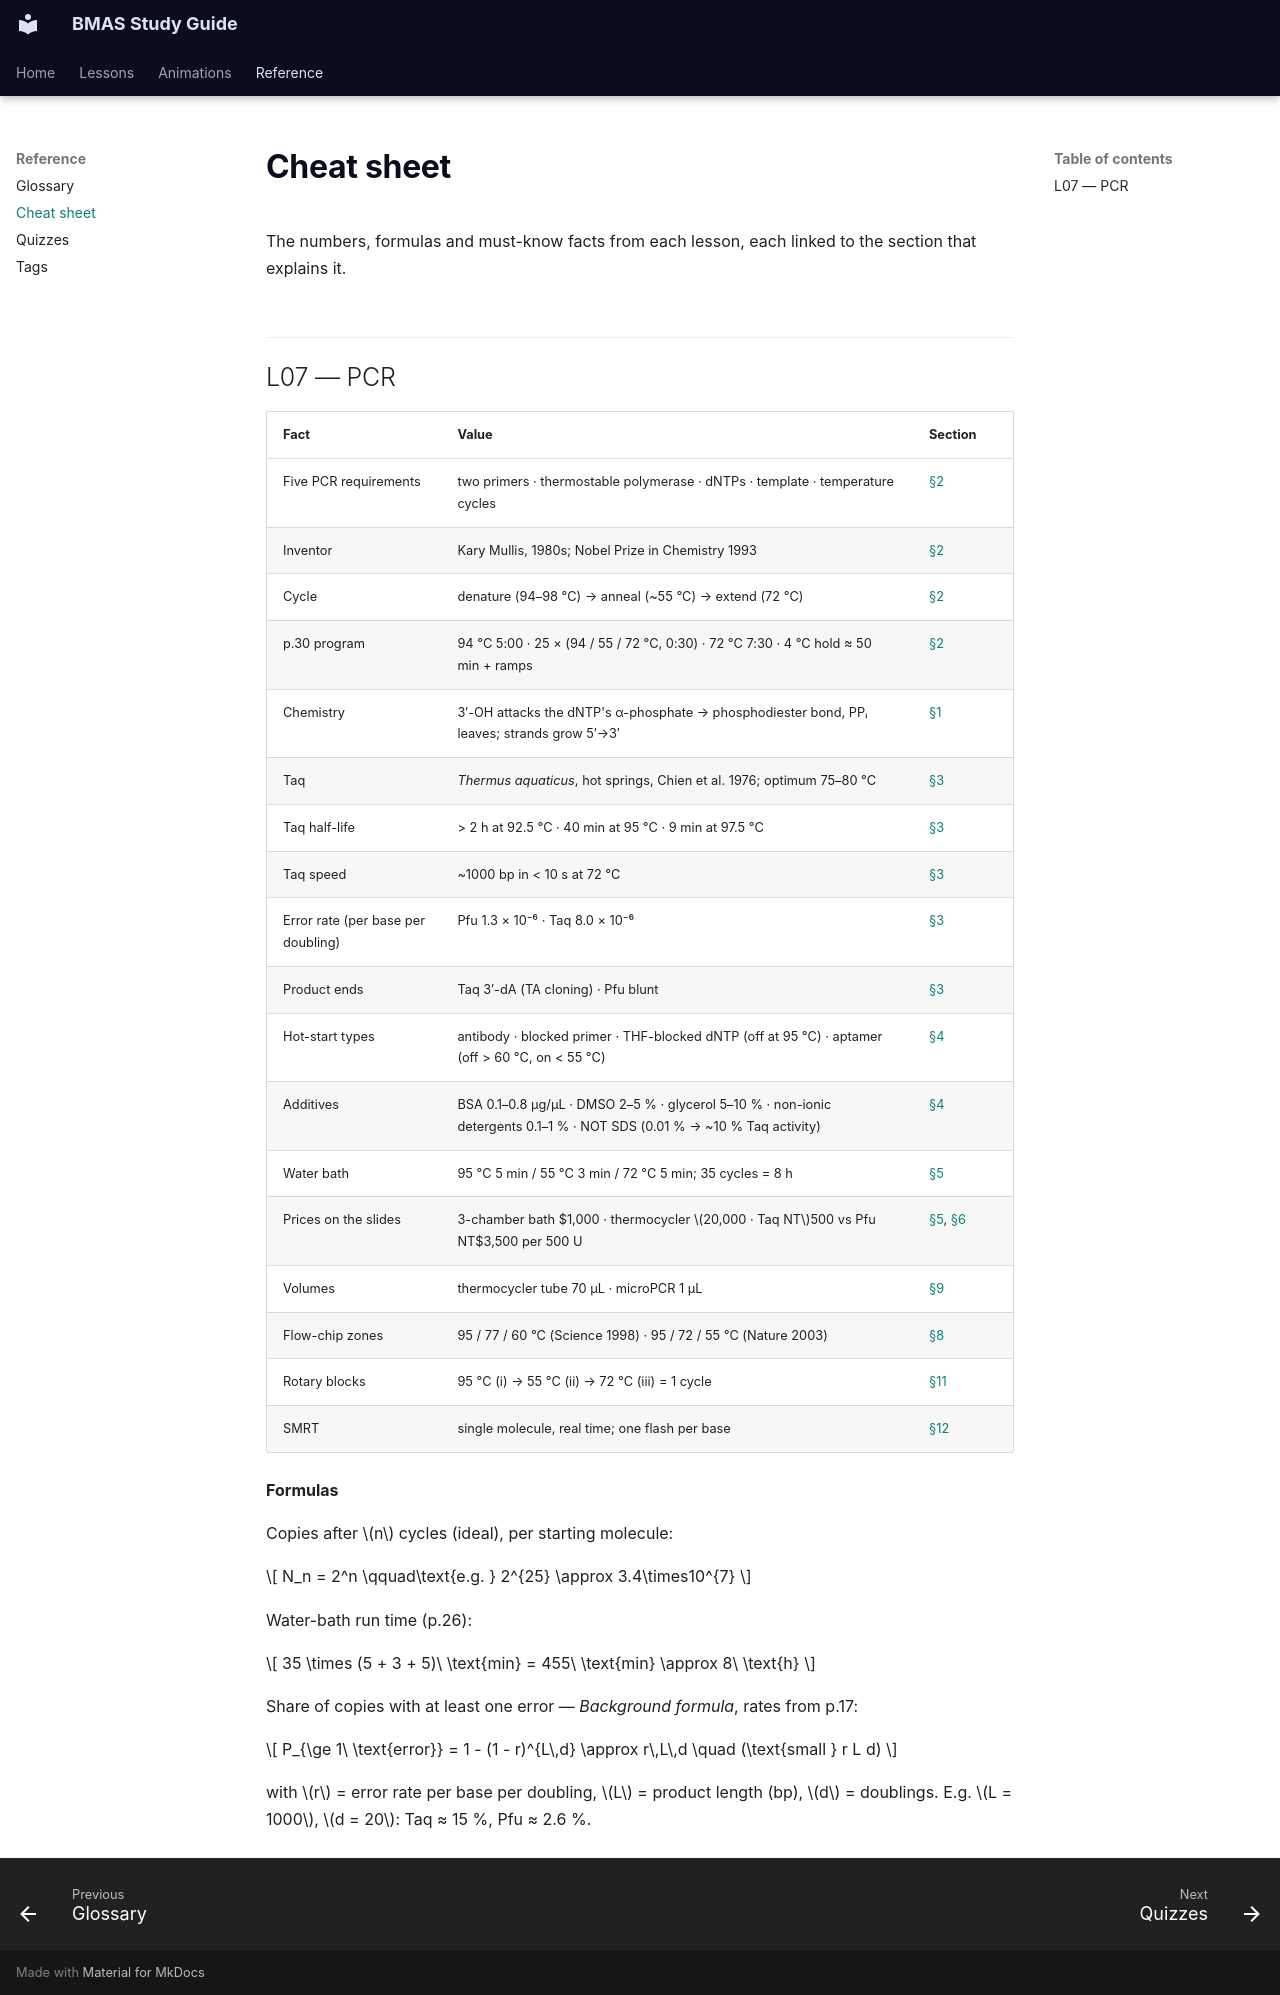

repository: Ashurali/bmas-study-guide · page: reference/cheat-sheet/index.html · generator: mkdocs

---
title: "Cheat sheet"
---

# Cheat sheet

The numbers, formulas and must-know facts from each lesson, each linked to
the section that explains it.

## L07 — PCR

| Fact | Value | Section |
|---|---|---|
| Five PCR requirements | two primers · thermostable polymerase · dNTPs · template · temperature cycles | [§2](../lessons/l07-pcr/index.md#2-the-pcr-cycle) |
| Inventor | Kary Mullis, 1980s; Nobel Prize in Chemistry 1993 | [§2](../lessons/l07-pcr/index.md#2-the-pcr-cycle) |
| Cycle | denature (94–98 °C) → anneal (~55 °C) → extend (72 °C) | [§2](../lessons/l07-pcr/index.md#2-the-pcr-cycle) |
| p.30 program | 94 °C 5:00 · 25 × (94 / 55 / 72 °C, 0:30) · 72 °C 7:30 · 4 °C hold ≈ 50 min + ramps | [§2](../lessons/l07-pcr/index.md#2-the-pcr-cycle) |
| Chemistry | 3′-OH attacks the dNTP's α-phosphate → phosphodiester bond, PPᵢ leaves; strands grow 5′→3′ | [§1](../lessons/l07-pcr/index.md#1-dna-replication) |
| Taq | *Thermus aquaticus*, hot springs, Chien et al. 1976; optimum 75–80 °C | [§3](../lessons/l07-pcr/index.md#3-the-polymerase-taq-vs-pfu) |
| Taq half-life | > 2 h at 92.5 °C · 40 min at 95 °C · 9 min at 97.5 °C | [§3](../lessons/l07-pcr/index.md#3-the-polymerase-taq-vs-pfu) |
| Taq speed | ~1000 bp in < 10 s at 72 °C | [§3](../lessons/l07-pcr/index.md#3-the-polymerase-taq-vs-pfu) |
| Error rate (per base per doubling) | Pfu 1.3 × 10⁻⁶ · Taq 8.0 × 10⁻⁶ | [§3](../lessons/l07-pcr/index.md#3-the-polymerase-taq-vs-pfu) |
| Product ends | Taq 3′-dA (TA cloning) · Pfu blunt | [§3](../lessons/l07-pcr/index.md#3-the-polymerase-taq-vs-pfu) |
| Hot-start types | antibody · blocked primer · THF-blocked dNTP (off at 95 °C) · aptamer (off > 60 °C, on < 55 °C) | [§4](../lessons/l07-pcr/index.md#4-hot-start-and-additives) |
| Additives | BSA 0.1–0.8 µg/µL · DMSO 2–5 % · glycerol 5–10 % · non-ionic detergents 0.1–1 % · NOT SDS (0.01 % → ~10 % Taq activity) | [§4](../lessons/l07-pcr/index.md#4-hot-start-and-additives) |
| Water bath | 95 °C 5 min / 55 °C 3 min / 72 °C 5 min; 35 cycles = 8 h | [§5](../lessons/l07-pcr/index.md#5-water-bath-pcr) |
| Prices on the slides | 3-chamber bath $1,000 · thermocycler $20,000 · Taq NT$500 vs Pfu NT$3,500 per 500 U | [§5](../lessons/l07-pcr/index.md#5-water-bath-pcr), [§6](../lessons/l07-pcr/index.md#6-thermocyclers) |
| Volumes | thermocycler tube 70 µL · microPCR 1 µL | [§9](../lessons/l07-pcr/index.md#9-micropcr) |
| Flow-chip zones | 95 / 77 / 60 °C (Science 1998) · 95 / 72 / 55 °C (Nature 2003) | [§8](../lessons/l07-pcr/index.md#8-pcr-on-a-chip-continuous-flow) |
| Rotary blocks | 95 °C (i) → 55 °C (ii) → 72 °C (iii) = 1 cycle | [§11](../lessons/l07-pcr/index.md#11-rotary-pcr) |
| SMRT | single molecule, real time; one flash per base | [§12](../lessons/l07-pcr/index.md#12-single-molecule-replication-pacbio-smrt) |

**Formulas**

Copies after \(n\) cycles (ideal), per starting molecule:

$$ N_n = 2^n \qquad\text{e.g. } 2^{25} \approx 3.4\times10^{7} $$

Water-bath run time (p.26):

$$ 35 \times (5 + 3 + 5)\ \text{min} = 455\ \text{min} \approx 8\ \text{h} $$

Share of copies with at least one error — *Background formula*, rates from p.17:

$$ P_{\ge 1\ \text{error}} = 1 - (1 - r)^{L\,d} \approx r\,L\,d \quad (\text{small } r L d) $$

with \(r\) = error rate per base per doubling, \(L\) = product length (bp), \(d\) = doublings.
E.g. \(L = 1000\), \(d = 20\): Taq ≈ 15 %, Pfu ≈ 2.6 %.
